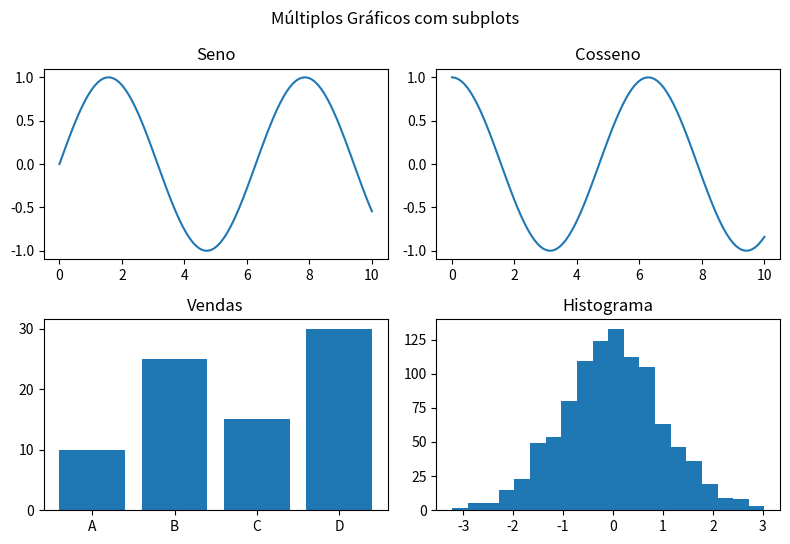

Here is the Python script that generated this plot:

import matplotlib.pyplot as plt
import numpy as np
'''
#12. Subplots — Múltiplos Gráficos
plt.subplots(linhas, colunas) #cria uma grade de gráficos em uma única figura.
fig, axes = plt.subplots(2, 2, figsize=(8, 5.5))
axes[0,0].plot(x, np.sin(x)); axes[0,0].set_title('Seno')
axes[0,1].plot(x, np.cos(x)); axes[0,1].set_title('Cosseno')
axes[1,0].bar(categorias[:4], vendas[:4]); axes[1,0].set_title('Vendas')
axes[1,1].hist(dados, bins=20); axes[1,1].set_title('Histograma')
fig.suptitle('Múltiplos Gráficos com subplots')
plt.tight_layout()
plt.show()
'''


# Preparação de dados de exemplo
x = np.linspace(0, 10, 100) # Dados para funções trigonométricas
categorias = ['A', 'B', 'C', 'D'] # Rótulos para gráfico de barras
vendas = [10, 25, 15, 30] # Valores para gráfico de barras
dados = np.random.randn(1000) # Dados para o histograma

# 1. Cria uma figura e uma grade de 2x2 subgráficos
# fig: é a janela/objeto principal | axes: é uma matriz (array) que contém cada subgráfico
fig, axes = plt.subplots(2, 2, figsize=(8, 5.5))

# 2. Plota no primeiro gráfico (linha 0, coluna 0)
axes[0,0].plot(x, np.sin(x))
axes[0,0].set_title('Seno')

# 3. Plota no segundo gráfico (linha 0, coluna 1)
axes[0,1].plot(x, np.cos(x))
axes[0,1].set_title('Cosseno')

# 4. Plota no terceiro gráfico (linha 1, coluna 0)
axes[1,0].bar(categorias, vendas)
axes[1,0].set_title('Vendas')

# 5. Plota no quarto gráfico (linha 1, coluna 1)
axes[1,1].hist(dados, bins=20)
axes[1,1].set_title('Histograma')

# 6. Adiciona um título geral para toda a figura
fig.suptitle('Múltiplos Gráficos com subplots')

# 7. Ajusta o espaçamento entre os gráficos para não haver sobreposição de rótulos
plt.tight_layout()

# 8. Exibe a janela final com todos os gráficos
plt.show()


''' 
Principais conceitos explicados:plt.subplots(2, 2): 
Cria uma grade de $2$ linhas e $2$ colunas. Isso retorna um objeto axes que 
funciona como uma matriz. Para acessar cada gráfico, você usa os índices [linha, coluna], 
começando sempre do zero.axes[i, j]: É a forma como você "chama" o gráfico específico onde 
deseja desenhar. Se você tiver apenas uma linha ou uma coluna, o axes será um array unidimensional
(ex: axes[0] e axes[1]).plt.tight_layout(): Esta função é essencial quando se trabalha com vários 
gráficos; ela ajusta automaticamente as margens e o espaçamento para garantir que títulos e nomes de 
eixos não fiquem sobrepostos.O uso de subplots é a maneira mais profissional e organizada de 
criar painéis de visualização (dashboards) estáticos com Matplotlib.Para aprofundar seu conhecimento, 
você gostaria de saber como compartilhar o mesmo eixo X ou Y entre esses gráficos, para que as escalas 
fiquem sincronizadas?

Para entender como os números do eixo Y são definidos no gráfico de subplots que acabamos de ver, 
precisamos distinguir entre o que o Matplotlib faz automaticamente e como ele calcula os limites.O 
Matplotlib, por padrão, utiliza um processo chamado "Auto-scaling" (ou escalonamento automático). 
Aqui está a lógica de como ele chega naqueles números que você vê no eixo vertical:1. O Cálculo Automático 
(Auto-scaling)Quando você chama um método como axes[0,0].plot(x, np.sin(x)), o Matplotlib executa estas 
etapas internas:Coleta de dados: Ele percorre todos os valores de $Y$ que você passou 
(no caso do seno, são os resultados de $\sin(x)$).Identificação de extremos: Ele encontra o valor mínimo 
e o valor máximo desses dados.Margens (Padding): Para que os pontos não fiquem "colados" na borda do gráfico, 
o Matplotlib aplica uma margem de segurança (geralmente de 5% a 10% do intervalo total) além dos valores 
mínimo e máximo encontrados.Cálculo dos Ticks (Marcadores): Ele executa um algoritmo chamado Locator que 
tenta encontrar números "redondos" ou visualmente limpos para colocar as marcações no eixo. É por isso que, 
muitas vezes, o eixo não começa exatamente no seu valor mínimo (ex: -1.0), mas sim um pouco abaixo ou acima 
para permitir que as linhas de grade fiquem espaçadas uniformemente.2. A estrutura de dados por trás dos 
eixosCada subgráfico (axes[0,0], axes[0,1], etc.) é um objeto independente que possui seus próprios limites 
de eixos. Você pode visualizar ou alterar esses limites manualmente usando estes comandos:Python# Para 
descobrir quais valores o Matplotlib escolheu para o eixo Y


min_y, max_y = axes[0,0].get_ylim()
print(f"O eixo Y vai de {min_y:.2f} até {max_y:.2f}")

# Para forçar o eixo a ter um intervalo específico (ex: de -2 a 2)
axes[0,0].set_ylim(-2, 2)
'''
